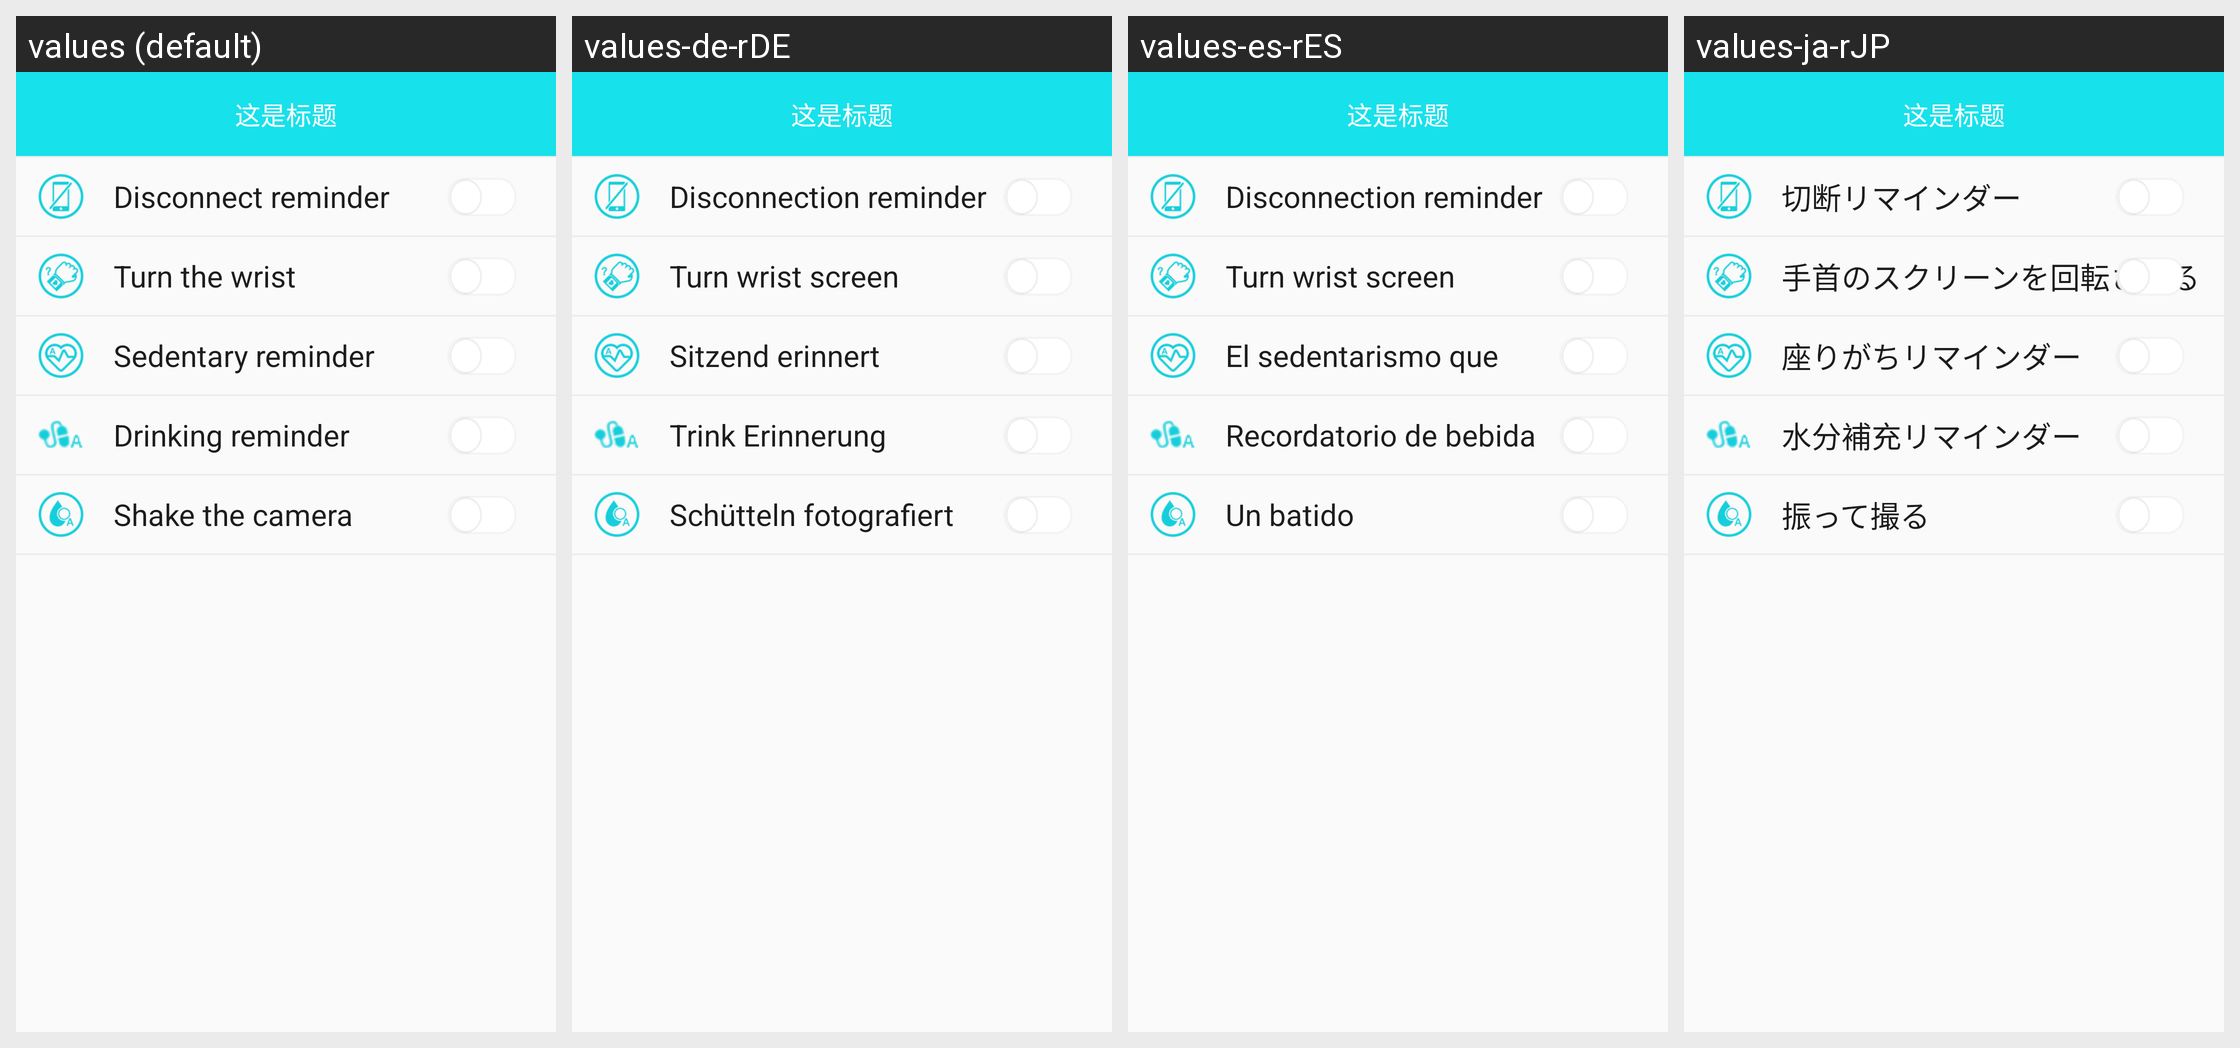

The same Android screen rendered under several of its app's locales, left to right. List the strings drawn on it with the default value and each locale's translation.
Android screen res/layout/activity_b15p_switch_layout.xml rendered under 4 locales, left to right: values (default), values-de-rDE, values-es-rES, values-ja-rJP. Device: Nexus 5 (rendered at 1080×1920; each locale shown at half size, 540×960, under a caption strip naming it); theme BAppTheme.
Other locales in the repository, not shown: values-en, values-fr-rBE, values-fr-rCA, values-fr-rFR, values-it-rCH, values-it-rIT, values-ko-rKR, values-pt-rBR, values-ru-rRU, values-vi-rVN, values-zh-rCN, values-zh-rHK, values-zh-rTW.
Strings drawn on this screen, with the default value and each locale's value (text and hints the layout hard-codes, and strings that could not be matched under every locale, appear in the picture but are not listed):

string_disconnection_reminder
  values: Disconnect reminder
  values-de-rDE: Disconnection reminder
  values-es-rES: Disconnection reminder
  values-ja-rJP: 切断リマインダー

string_turning_wrist_screen
  values: Turn the wrist
  values-de-rDE: Turn wrist screen
  values-es-rES: Turn wrist screen
  values-ja-rJP: 手首のスクリーンを回転させる

Sedentaryreminder
  values: Sedentary reminder
  values-de-rDE: Sitzend erinnert
  values-es-rES: El sedentarismo que
  values-ja-rJP: 座りがちリマインダー

string_water_clock
  values: Drinking reminder
  values-de-rDE: Trink Erinnerung
  values-es-rES: Recordatorio de bebida
  values-ja-rJP: 水分補充リマインダー

yaoyiyaoPhotograph
  values: Shake the camera
  values-de-rDE: Schütteln fotografiert
  values-es-rES: Un batido
  values-ja-rJP: 振って撮る
